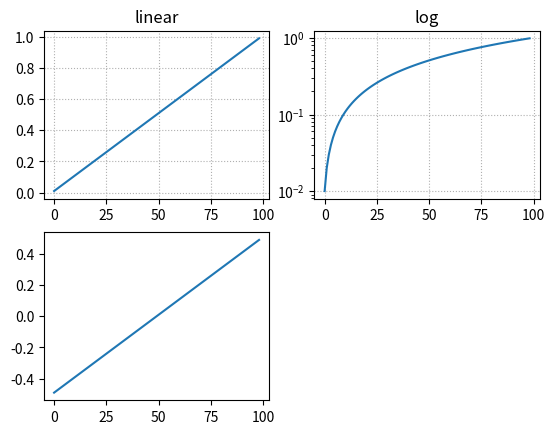

Generate this figure with matplotlib: (Note: this script raises an exception after producing the figure.)
import matplotlib.pyplot as plt
import numpy as np
from matplotlib.ticker import NullFormatter

# 给y指定一列在[0, 1]区间的数
y = np.arange(0.01,1.,0.01)
x = np.arange(len(y))

# linear
plt.subplot(221)
plt.plot(x, y)
plt.yscale('linear')
plt.title('linear')
plt.grid(True, linestyle=':')

# log
plt.subplot(222)
plt.plot(x, y)
plt.yscale('log')
plt.title('log')
plt.grid(True, linestyle=':')

# symmetric log
plt.subplot(223)
plt.plot(x, y - y.mean())
plt.yscale('symlog', linthreshy=0.01)
plt.title('symlog')
plt.grid(True, linestyle=':')

# logit
plt.subplot(224)
plt.plot(x, y)
plt.yscale('logit')
plt.title('logit')
plt.grid(True, linestyle=':')

# 调整各子图的显示以及logit图中y轴刻度标签的格式
plt.gca().yaxis.set_minor_formatter(NullFormatter())
plt.subplots_adjust(top=0.92, bottom=0.08, left=0.10, right=0.95,
                    hspace=0.25, wspace=0.35)

plt.show()
